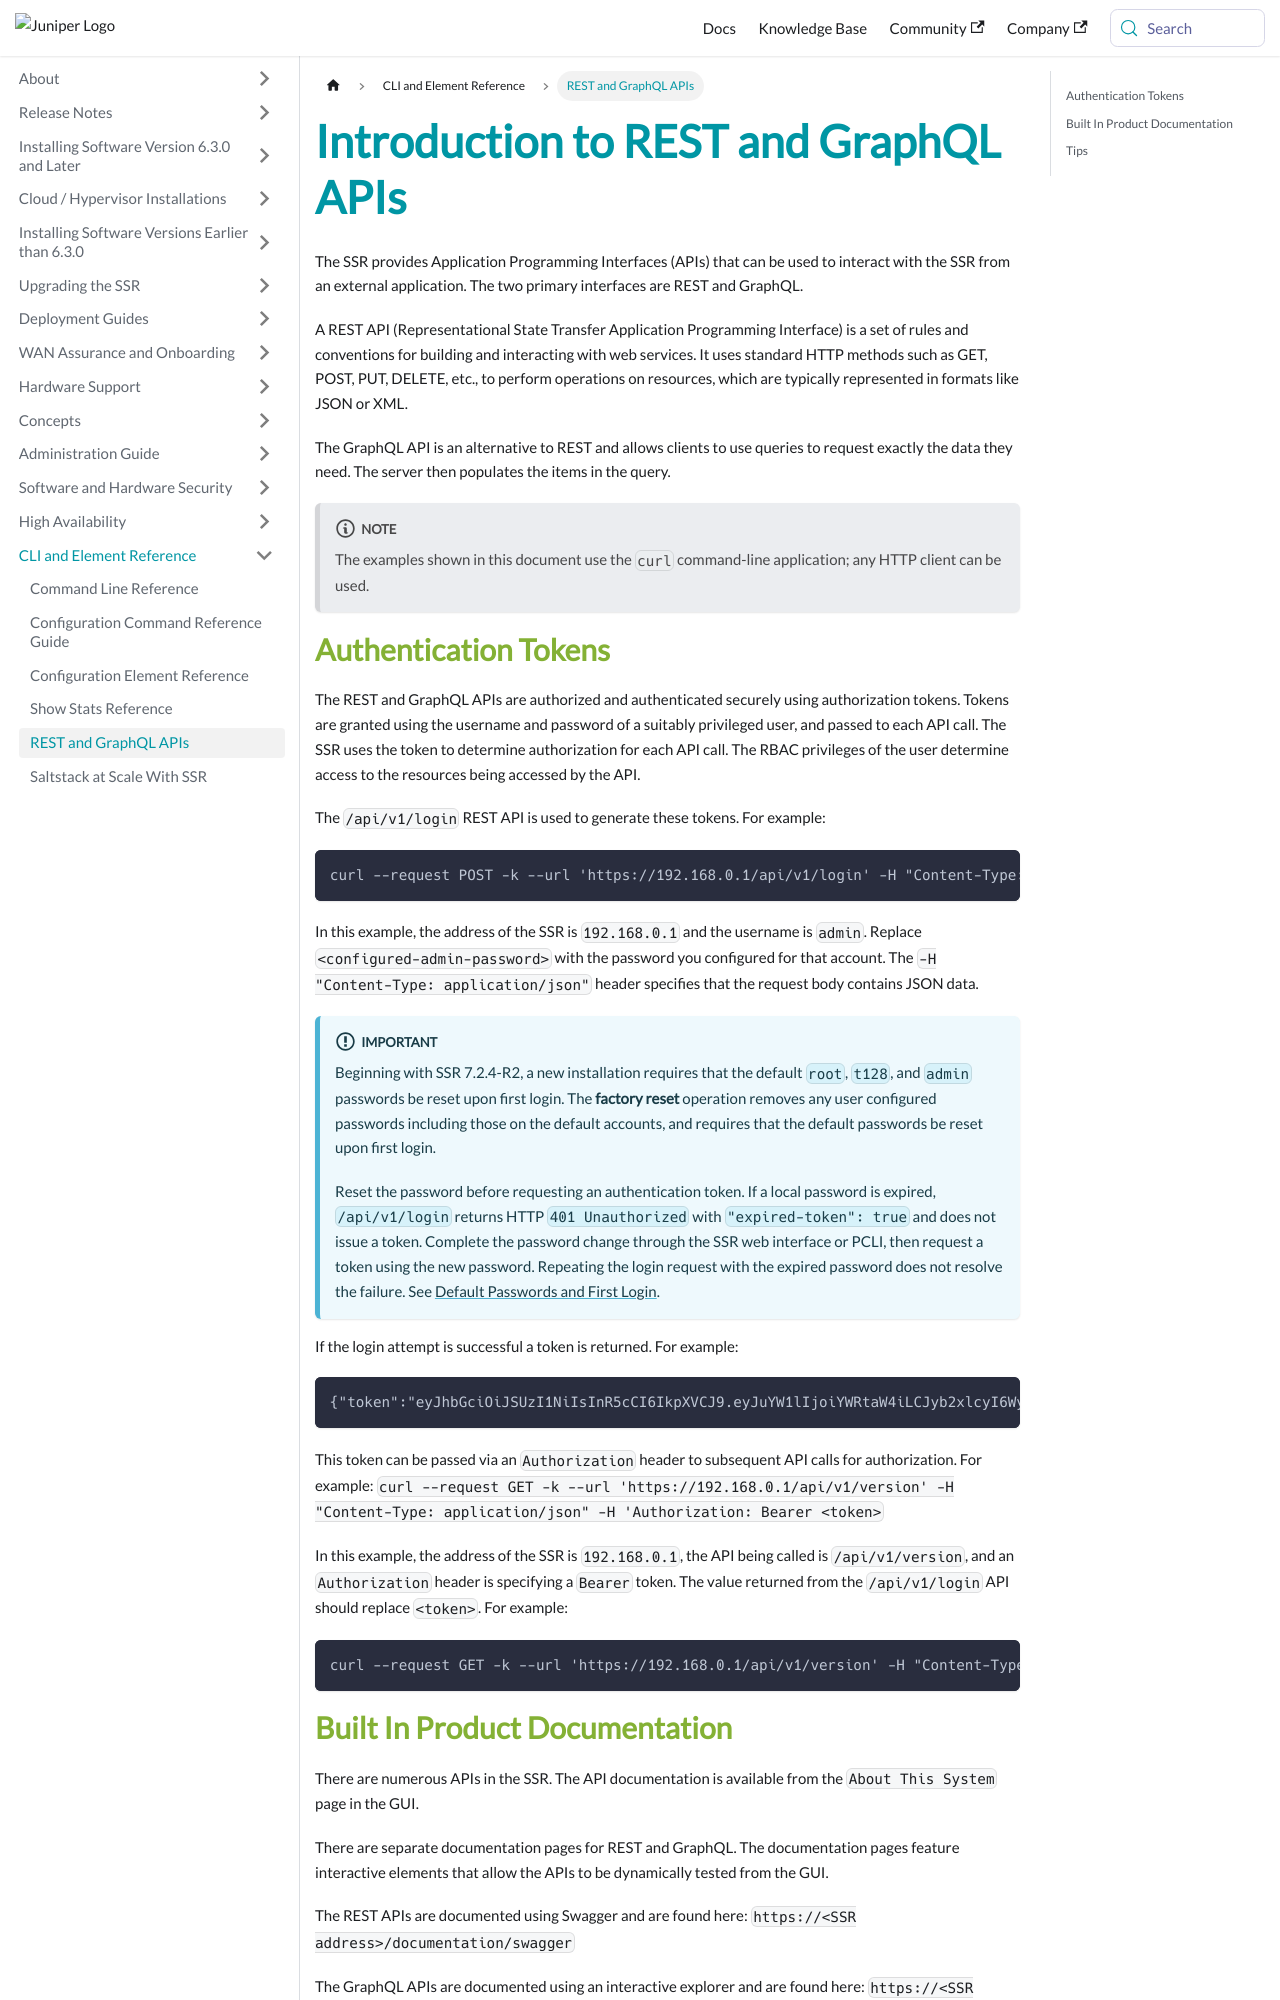

repository: 128technology/docs · page: docs/intro_rest_graphql_apis/index.html · generator: docusaurus

---
title: Introduction to REST and GraphQL APIs
sidebar_label: REST and GraphQL APIs
---

The SSR provides Application Programming Interfaces (APIs) that can be used to interact with the SSR from an external application. The two primary interfaces are REST and GraphQL.

A REST API (Representational State Transfer Application Programming Interface) is a set of rules and conventions for building and interacting with web services. It uses standard HTTP methods such as GET, POST, PUT, DELETE, etc., to perform operations on resources, which are typically represented in formats like JSON or XML.

The GraphQL API is an alternative to REST and allows clients to use queries to request exactly the data they need. The server then populates the items in the query.

:::note
The examples shown in this document use the `curl` command-line application; any HTTP client can be used.
:::
